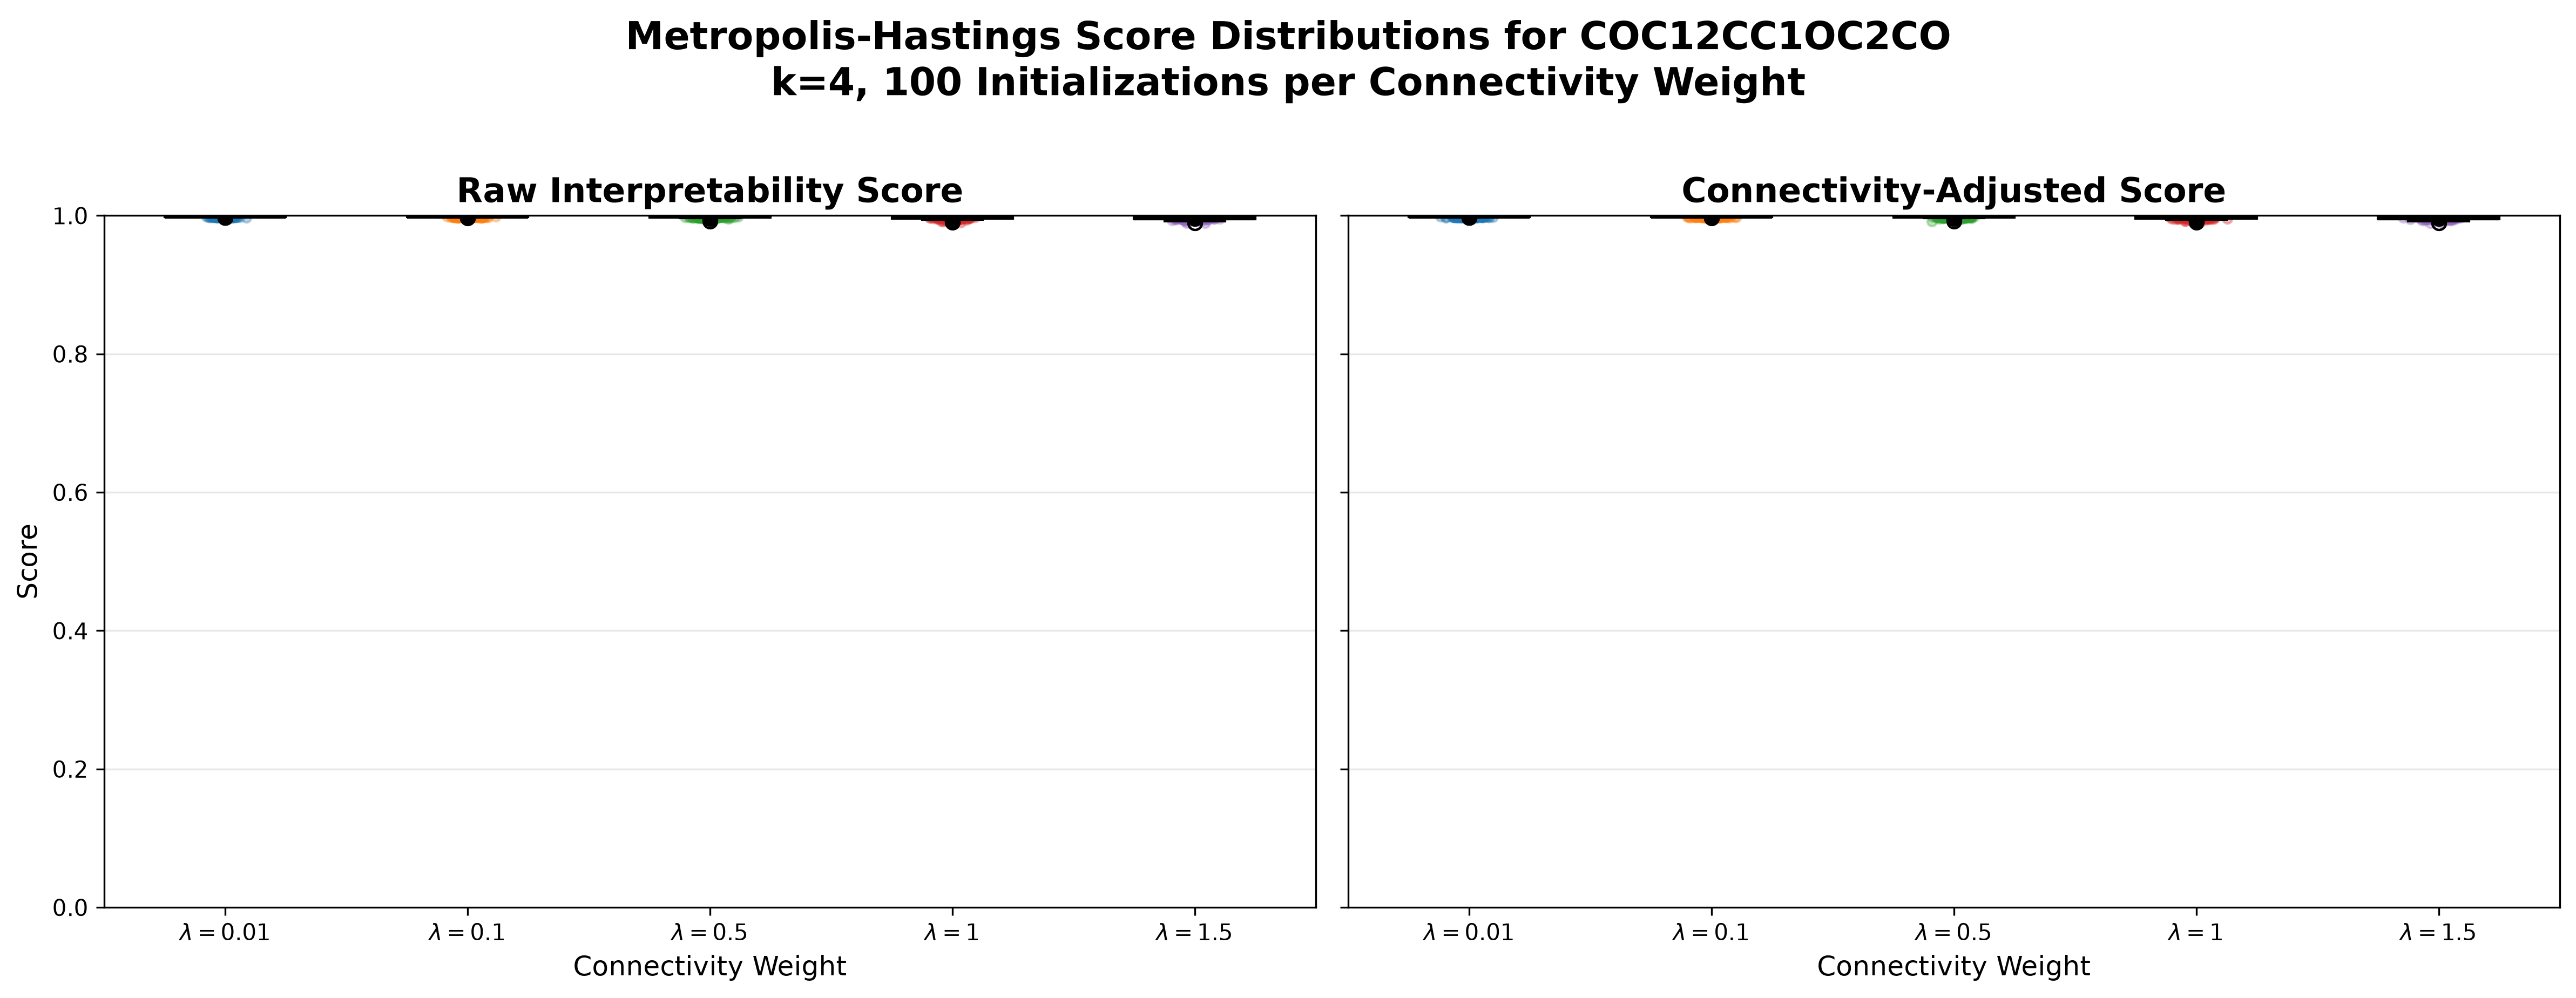

The data file committed next to this chart (first rows):
Lambda, Initialization, Seed, Actual k, Raw Score, Connectivity Penalty, Adjusted Score, Within Fraction, Between Fraction, Higher Fraction, Within Sum, Between Sum, Higher Sum, Prediction, Decomposition Error, N Cross Bonds
0.01, 1, 42, 4, 0.9986, 0.0, 0.9986, 0.9974, 0.002424, 0.000195, -1764, -1.844, -0.3448, -1766, 4.092726157978177e-12, 3
0.01, 2, 43, 4, 0.9982, 0.0, 0.9982, 0.9965, 0.003263, 0.000195, -1762, -3.329, -0.3448, -1766, 4.547473508864641e-13, 3
0.01, 3, 44, 4, 0.9982, 0.0, 0.9982, 0.9965, 0.003263, 0.000195, -1762, -3.329, -0.3448, -1766, 9.322320693172514e-12, 3
0.01, 4, 45, 4, 0.9982, 0.0, 0.9982, 0.9965, 0.003263, 0.000195, -1762, -3.329, -0.3448, -1766, 1.3642420526593924e-12, 3
0.01, 5, 46, 4, 0.9986, 0.0, 0.9986, 0.9974, 0.002424, 0.000195, -1764, -1.844, -0.3448, -1766, 4.320099833421409e-12, 3
0.01, 6, 47, 4, 0.9986, 0.0, 0.9986, 0.9974, 0.002424, 0.000195, -1764, -1.844, -0.3448, -1766, 6.821210263296962e-13, 3
0.01, 7, 48, 4, 0.9983, 0.0, 0.9983, 0.9972, 0.00204, 0.0007196, -1763, -3.021, 0.5828, -1766, 1.8189894035458565e-12, 3
0.01, 8, 49, 4, 0.9982, 0.0, 0.9982, 0.9965, 0.003263, 0.000195, -1762, -3.329, -0.3448, -1766, 2.2737367544323206e-12, 3
0.01, 9, 50, 4, 0.9982, 0.0, 0.9982, 0.997, 0.002406, 0.0005838, -1764, -1.893, 0.3435, -1766, 2.7284841053187847e-12, 3
0.01, 10, 51, 4, 0.9982, 0.0, 0.9982, 0.9965, 0.003263, 0.000195, -1762, -3.329, -0.3448, -1766, 8.640199666842818e-12, 3
0.01, 11, 52, 4, 0.9982, 0.0, 0.9982, 0.9965, 0.003263, 0.000195, -1762, -3.329, -0.3448, -1766, 1.5916157281026244e-12, 3
0.01, 12, 53, 4, 0.9984, 0.0, 0.9984, 0.9973, 0.002297, 0.0004126, -1761, -4.056, -0.6505, -1766, 7.958078640513122e-12, 3
0.01, 13, 54, 4, 0.9986, 0.0, 0.9986, 0.9974, 0.002424, 0.000195, -1764, -1.844, -0.3448, -1766, 3.410605131648481e-12, 3
0.01, 14, 55, 4, 0.9984, 0.0, 0.9984, 0.9973, 0.002297, 0.0004126, -1761, -4.056, -0.6505, -1766, 1.3642420526593924e-12, 3
0.01, 15, 56, 4, 0.9975, 0.0, 0.9975, 0.9959, 0.003112, 0.0009845, -1765, 1.005, -1.667, -1766, 1.8189894035458565e-12, 3
0.01, 16, 57, 4, 0.9982, 0.0, 0.9982, 0.9965, 0.003263, 0.000195, -1762, -3.329, -0.3448, -1766, 2.2737367544323206e-13, 3
0.01, 17, 58, 4, 0.9978, 0.0, 0.9978, 0.9966, 0.00247, 0.0009252, -1767, 0.7428, 0.215, -1766, 6.821210263296962e-13, 3
0.01, 18, 59, 4, 0.9976, 0.0, 0.9976, 0.9952, 0.004797, 0.0, -1770, 3.969, 0.0, -1766, 5.4569682106375694e-12, 3
0.01, 19, 60, 4, 0.9986, 0.0, 0.9986, 0.9974, 0.002424, 0.000195, -1764, -1.844, -0.3448, -1766, 3.183231456205249e-12, 3
0.01, 20, 61, 4, 0.9984, 0.0, 0.9984, 0.997, 0.002789, 0.0001949, -1764, -1.194, -0.3448, -1766, 8.640199666842818e-12, 3
0.01, 21, 62, 4, 0.9987, 0.1053, 0.9976, 0.9981, 0.001229, 0.0006846, -1766, 1.13, -0.775, -1766, 2.5011104298755527e-12, 4
0.01, 22, 63, 4, 0.9976, 0.0, 0.9976, 0.9967, 0.001914, 0.001414, -1765, -3.389, 2.503, -1766, 5.6843418860808015e-12, 3
0.01, 23, 64, 4, 0.9976, 0.0, 0.9976, 0.9967, 0.001914, 0.001414, -1765, -3.389, 2.503, -1766, 9.322320693172514e-12, 3
0.01, 24, 65, 4, 0.9981, 0.0, 0.9981, 0.9967, 0.002716, 0.0005791, -1760, -4.796, -1.023, -1766, 6.366462912410498e-12, 3
0.01, 25, 66, 4, 0.9988, 0.1053, 0.9978, 0.9979, 0.001914, 0.0001949, -1765, -0.4851, -0.3448, -1766, 3.183231456205249e-12, 4
0.01, 26, 67, 4, 0.9984, 0.0, 0.9984, 0.9973, 0.002297, 0.0004126, -1761, -4.056, -0.6505, -1766, 7.048583938740194e-12, 3
0.01, 27, 68, 4, 0.9986, 0.0, 0.9986, 0.9974, 0.002424, 0.000195, -1764, -1.844, -0.3448, -1766, 9.094947017729282e-13, 3
0.01, 28, 69, 4, 0.9972, 0.0, 0.9972, 0.9944, 0.005632, 0.0, -1768, 2.484, 0.0, -1766, 3.183231456205249e-12, 3
0.01, 29, 70, 4, 0.9984, 0.0, 0.9984, 0.9973, 0.002297, 0.0004126, -1761, -4.056, -0.6505, -1766, 4.547473508864641e-12, 3
0.01, 30, 71, 4, 0.9984, 0.0, 0.9984, 0.9973, 0.002297, 0.0004126, -1761, -4.056, -0.6505, -1766, 1.8189894035458565e-12, 3
0.01, 31, 72, 4, 0.9969, 0.0, 0.9969, 0.995, 0.003703, 0.001287, -1757, -6.539, -2.272, -1766, 5.9117155615240335e-12, 3
0.01, 32, 73, 4, 0.9976, 0.0, 0.9976, 0.9967, 0.001914, 0.001414, -1765, -3.389, 2.503, -1766, 2.9558577807620168e-12, 3
0.01, 33, 74, 4, 0.9986, 0.0, 0.9986, 0.9974, 0.002424, 0.000195, -1764, -1.844, -0.3448, -1766, 4.547473508864641e-13, 3
0.01, 34, 75, 4, 0.998, 0.0, 0.998, 0.9961, 0.003691, 0.0001793, -1765, -0.3541, -0.3177, -1766, 6.139089236967266e-12, 3
0.01, 35, 76, 4, 0.998, 0.0, 0.998, 0.9966, 0.002851, 0.0005601, -1767, 2.482, -0.9933, -1766, 5.002220859751105e-12, 3
0.01, 36, 77, 4, 0.9983, 0.0, 0.9983, 0.9972, 0.00204, 0.0007196, -1763, -3.021, 0.5828, -1766, 7.275957614183426e-12, 3
0.01, 37, 78, 4, 0.9973, 0.0, 0.9973, 0.9951, 0.004416, 0.0005216, -1769, 2.791, 0.9276, -1766, 4.547473508864641e-13, 3
0.01, 38, 79, 4, 0.9983, 0.0, 0.9983, 0.9972, 0.00204, 0.0007196, -1763, -3.021, 0.5828, -1766, 2.7284841053187847e-12, 3
0.01, 39, 80, 4, 0.998, 0.0, 0.998, 0.9961, 0.003691, 0.0001793, -1765, -0.3541, -0.3177, -1766, 2.7284841053187847e-12, 3
0.01, 40, 81, 4, 0.9973, 0.0, 0.9973, 0.995, 0.004582, 0.0004449, -1766, 1.24, -0.7897, -1766, 2.7284841053187847e-12, 3
0.01, 41, 82, 4, 0.998, 0.0, 0.998, 0.9962, 0.003628, 0.0001949, -1763, -2.679, -0.3448, -1766, 3.183231456205249e-12, 3
0.01, 42, 83, 4, 0.9986, 0.0, 0.9986, 0.9974, 0.002424, 0.000195, -1764, -1.844, -0.3448, -1766, 9.777068044058979e-12, 3
0.01, 43, 84, 4, 0.9986, 0.0, 0.9986, 0.9974, 0.002424, 0.000195, -1764, -1.844, -0.3448, -1766, 3.410605131648481e-12, 3
0.01, 44, 85, 4, 0.9982, 0.0, 0.9982, 0.9965, 0.003263, 0.000195, -1762, -3.329, -0.3448, -1766, 1.0459189070388675e-11, 3
0.01, 45, 86, 4, 0.9984, 0.0, 0.9984, 0.9973, 0.002297, 0.0004126, -1761, -4.056, -0.6505, -1766, 2.5011104298755527e-12, 3
0.01, 46, 87, 4, 0.9983, 0.0, 0.9983, 0.9972, 0.00204, 0.0007196, -1763, -3.021, 0.5828, -1766, 1.77351466845721e-11, 3
0.01, 47, 88, 4, 0.9983, 0.0, 0.9983, 0.9972, 0.00204, 0.0007196, -1763, -3.021, 0.5828, -1766, 1.4779288903810084e-11, 3
0.01, 48, 89, 4, 0.9983, 0.0, 0.9983, 0.9972, 0.00204, 0.0007196, -1763, -3.021, 0.5828, -1766, 2.9558577807620168e-12, 3
0.01, 49, 90, 4, 0.998, 0.0, 0.998, 0.9962, 0.003628, 0.0001949, -1763, -2.679, -0.3448, -1766, 1.3642420526593924e-12, 3
0.01, 50, 91, 4, 0.9982, 0.0, 0.9982, 0.997, 0.002406, 0.0005838, -1764, -1.893, 0.3435, -1766, 9.094947017729282e-13, 3
0.01, 51, 92, 4, 0.9984, 0.0, 0.9984, 0.9973, 0.002297, 0.0004126, -1761, -4.056, -0.6505, -1766, 1.5916157281026244e-12, 3
0.01, 52, 93, 4, 0.9986, 0.0, 0.9986, 0.9974, 0.002424, 0.000195, -1764, -1.844, -0.3448, -1766, 7.048583938740194e-12, 3
0.01, 53, 94, 4, 0.9982, 0.0, 0.9982, 0.9965, 0.003263, 0.000195, -1762, -3.329, -0.3448, -1766, 2.7284841053187847e-12, 3
0.01, 54, 95, 4, 0.9982, 0.0, 0.9982, 0.9965, 0.003263, 0.000195, -1762, -3.329, -0.3448, -1766, 1.3642420526593924e-11, 3
0.01, 55, 96, 4, 0.9986, 0.0, 0.9986, 0.9974, 0.002424, 0.000195, -1764, -1.844, -0.3448, -1766, 3.865352482534945e-12, 3
0.01, 56, 97, 4, 0.9984, 0.0, 0.9984, 0.997, 0.002789, 0.0001949, -1764, -1.194, -0.3448, -1766, 2.5011104298755527e-12, 3
0.01, 57, 98, 4, 0.9986, 0.0, 0.9986, 0.9974, 0.002424, 0.000195, -1764, -1.844, -0.3448, -1766, 3.637978807091713e-12, 3
0.01, 58, 99, 4, 0.9981, 0.0, 0.9981, 0.9967, 0.002716, 0.0005791, -1760, -4.796, -1.023, -1766, 3.637978807091713e-12, 3
0.01, 59, 100, 4, 0.9973, 0.0, 0.9973, 0.995, 0.004582, 0.0004449, -1766, 1.24, -0.7897, -1766, 2.2737367544323206e-13, 3
0.01, 60, 101, 4, 0.9983, 0.0, 0.9983, 0.9972, 0.00204, 0.0007196, -1763, -3.021, 0.5828, -1766, 1.3642420526593924e-12, 3
... 440 more rows
